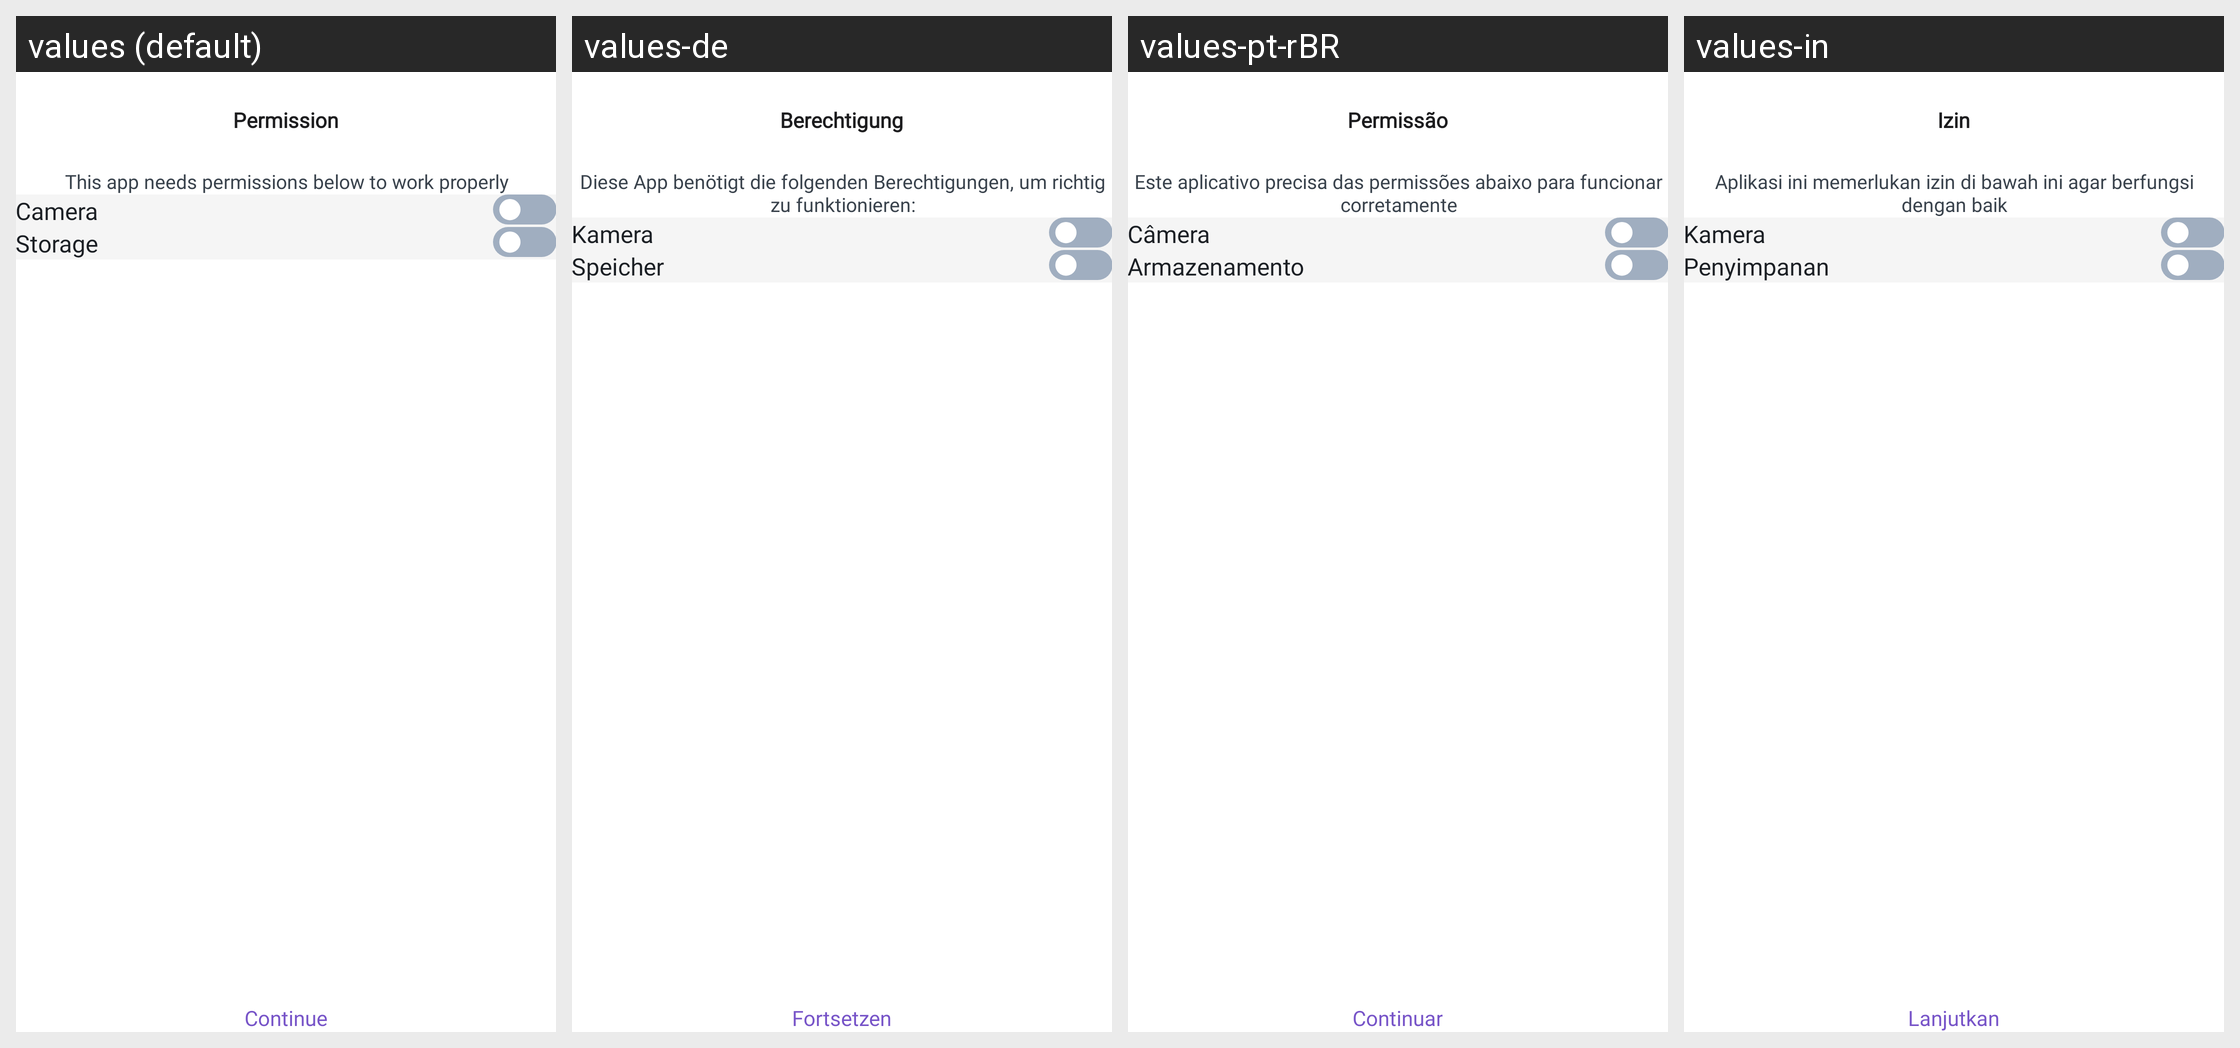

This grid shows one Android layout under several languages. Give, for every string resource on the screen, its name, the default text and each shown locale's text.
Android screen res/layout/activity_permission.xml rendered under 4 locales, left to right: values (default), values-de, values-pt-rBR, values-in. Device: Nexus 5 (rendered at 1080×1920; each locale shown at half size, 540×960, under a caption strip naming it); theme Theme.MyCodeBase.
Other locales in the repository, not shown: values-ar, values-bn, values-es, values-fr, values-hi, values-ja, values-ko, values-pt-rPT, values-ru, values-tr, values-zh-rCN, values-zh-rTW.
Strings drawn on this screen, with the default value and each locale's value (text and hints the layout hard-codes, and strings that could not be matched under every locale, appear in the picture but are not listed):

permission
  values: Permission
  values-de: Berechtigung
  values-pt-rBR: Permissão
  values-in: Izin

this_app_needs_permissions_below_to_work_properly
  values: This app needs permissions below to work properly
  values-de: Diese App benötigt die folgenden Berechtigungen, um richtig zu funktionieren:
  values-pt-rBR: Este aplicativo precisa das permissões abaixo para funcionar corretamente
  values-in: Aplikasi ini memerlukan izin di bawah ini agar berfungsi dengan baik

camera
  values: Camera
  values-de: Kamera
  values-pt-rBR: Câmera
  values-in: Kamera

storage
  values: Storage
  values-de: Speicher
  values-pt-rBR: Armazenamento
  values-in: Penyimpanan

_continue
  values: Continue
  values-de: Fortsetzen
  values-pt-rBR: Continuar
  values-in: Lanjutkan
